pico-8 play session: hold ← + tap ❎

[t = 4 s] hold ← ~4s, tap ❎ ~7×
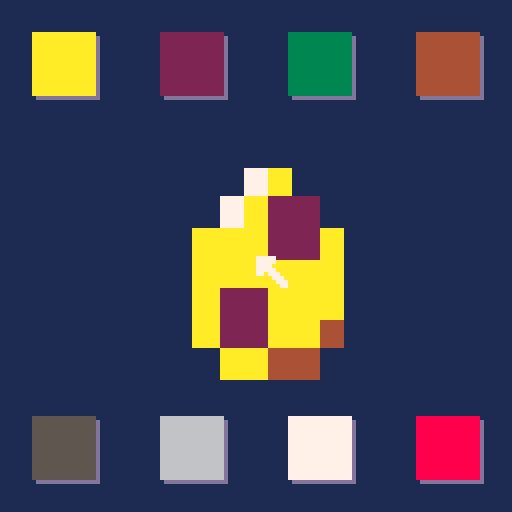

pico-8 cartridge
version 41
__lua__
--guemigo
--by rastro de luna and treveron

--todo
--get platforming code from 20uls

--bugs
--ffix wobble

function _init()
	poke(0x5f2d,1)
	cur={
		x=stat(32),
		y=stat(33),
		w=8,
		h=8,
		bt=stat(34)	
	}
	gue={
		sx=16,
		sy=0,
		sw=8,
		sh=8
	}
	main_gue()	
	create_buttons()
	_upd=upd_main
	_drw=drw_main
end

function _update()
	_upd()
	upd_cur()
end

function _draw()
	cls(1)
	_drw()
	drw_cur()

--debug	
	--print(debug,0,0,7)
end

function upd_main()
	upd_buttons()
	upd_gue()
end

function drw_main()
	drw_buttons()
	drw_gue()
end

-->8
--cursor

function upd_cur()
	cur.x=stat(32)
	cur.y=stat(33)
	cur.bt=stat(34)
	click()
end

function drw_cur()
	spr(1,cur.x,cur.y)
end

function click()
	local click=get_butt()
	if cur.bt==0 then
		if not cur.rel and click then
			if click==2 then
				_upd=upd_game
				_drw=drw_game
				game_gue()
			end
			
		elseif not cur.rel and box_col(cur,gue) then
			--guemigo press effect
			debug="guemigo"		
		end
		cur.rel=true
	else
		cur.rel=false
	end
end
-->8
--ui

function create_buttons()
	buttons={}
	local _sp,_id=16,1
	for _y=8,104,96 do
		for _x=8,104,32 do
			local b={
				x=_x,
				y=_y,
				w=16,
				h=16,
				id=_id,
				sp=_sp,
				sel=false
			}
			add(buttons,b)
			_id+=1
			_sp+=2		
		end
	end
end

function upd_buttons()
	for b in all(buttons) do
		if box_col(cur,b) and cur.bt==1 then
			b.sel=true
		else
			b.sel=false
		end
	end
end

function drw_buttons()
	for b in all(buttons) do
		local offx,offy=1,1
		if not(b.sel) then
			shadow(b,2,2)
			offx,offy=0,0
		end
		spr(b.sp,b.x+offx,b.y+offy,2,2)
		--if(b.sel)rect(b.x-2, b.y-2, b.x+b.w+1,b.y+b.h+1,7)
	end
end

function get_butt()
	for b in all(buttons) do
		if(b.sel)return b.id
	end
	return false
end
-->8
--tools

function box_col(b1,b2)
	--checks if b1 is the cursor
	local b1w= b1!=cur and b1.w or 0
	local b1h= b1!=cur and b1.h or 0
	if b1.x>b2.x+b2.w
	or b1.x+b1w<b2.x
	or b1.y+b1h<b2.y
	or b1.y>b2.y+b2.h
	then return false
	else return true
	end
end

function shadow(obj,w,h)
	for i=1,16 do
		pal(i,13)
	end
	spr(obj.sp,obj.x+1,obj.y+1,w,h)
	pal()
end

function wobble(o)
	local wob=sin(o.t/30)
	o.x,o.y=o.x-wob/2,o.y+wob
	o.w,o.h=o.w+wob,o.h+wob*-1
	return o
end
-->8
--gue

function upd_gue()
	gue.t+=1
	gue=wobble(gue)
end

function drw_gue()
	sspr(gue.sx,gue.sy,gue.sw,gue.sh,gue.x,gue.y,gue.w,gue.h)
end
-->8
--minigame

function game_gue()
	gue.dx,gue.dy,gue.x,gue.y,gue.w,gue.h,gue.t=0,0,0,56,8,8,0
end

function upd_game_gue()
	--get platforming code from 20uls
end

function upd_game()
	upd_game_gue()
	if btnp(🅾️) then
		_upd=upd_main
		_drw=drw_main
		main_gue()
	end
end

function drw_game()
	map(0)
	drw_gue()
end
-->8
--main

function main_gue()
	gue.x,gue.y,gue.w,gue.h,gue.t=40,40,56,56,0
end
__gfx__
000000007777700000000000000000000000000000000000000cc000bb3b3b3b0000000000000000000000000000000000000000000000000000000000000000
00000000777770000007a0000007a0000007a0000007a000000cc00043b33bb40000000000000000000000000000000000000000000000000000000000000000
0070070077770000007a2200007a2200007a2200007a02000cccccc044434b490000000000000000000000000000000000000000000000000000000000000000
00077000777770000aaa22a00aaa22a00aaa22a00aaa20a0cceccecc944943450000000000000000000000000000000000000000000000000000000000000000
00077000770777000aaaaaa00aaa0aa00a0a0aa00a0a0aa0cccccccc594544490000000000000000000000000000000000000000000000000000000000000000
00700700000077700a22aaa00a20aaa00a20aaa00a20a0a0ccceeccc454449450000000000000000000000000000000000000000000000000000000000000000
00000000000007770a22aa400a22aa400a020a400a020a400cccccc0494945440000000000000000000000000000000000000000000000000000000000000000
000000000000007700aa440000aa440000aa440000aa440000cccc00454544440000000000000000000000000000000000000000000000000000000000000000
aaaaaaaaaaaaaaaa2222222222222222333333333333333344444444444444445555555555555555666666666666666677777777777777778888888888888888
aaaaaaaaaaaaaaaa2222222222222222333333333333333344444444444444445555555555555555666666666666666677777777777777778888888888888888
aaaaaaaaaaaaaaaa2222222222222222333333333333333344444444444444445555555555555555666666666666666677777777777777778888888888888888
aaaaaaaaaaaaaaaa2222222222222222333333333333333344444444444444445555555555555555666666666666666677777777777777778888888888888888
aaaaaaaaaaaaaaaa2222222222222222333333333333333344444444444444445555555555555555666666666666666677777777777777778888888888888888
aaaaaaaaaaaaaaaa2222222222222222333333333333333344444444444444445555555555555555666666666666666677777777777777778888888888888888
aaaaaaaaaaaaaaaa2222222222222222333333333333333344444444444444445555555555555555666666666666666677777777777777778888888888888888
aaaaaaaaaaaaaaaa2222222222222222333333333333333344444444444444445555555555555555666666666666666677777777777777778888888888888888
aaaaaaaaaaaaaaaa2222222222222222333333333333333344444444444444445555555555555555666666666666666677777777777777778888888888888888
aaaaaaaaaaaaaaaa2222222222222222333333333333333344444444444444445555555555555555666666666666666677777777777777778888888888888888
aaaaaaaaaaaaaaaa2222222222222222333333333333333344444444444444445555555555555555666666666666666677777777777777778888888888888888
aaaaaaaaaaaaaaaa2222222222222222333333333333333344444444444444445555555555555555666666666666666677777777777777778888888888888888
aaaaaaaaaaaaaaaa2222222222222222333333333333333344444444444444445555555555555555666666666666666677777777777777778888888888888888
aaaaaaaaaaaaaaaa2222222222222222333333333333333344444444444444445555555555555555666666666666666677777777777777778888888888888888
aaaaaaaaaaaaaaaa2222222222222222333333333333333344444444444444445555555555555555666666666666666677777777777777778888888888888888
aaaaaaaaaaaaaaaa2222222222222222333333333333333344444444444444445555555555555555666666666666666677777777777777778888888888888888
__gff__
0000000000000001000000000000000000000000000000000000000000000000000000000000000000000000000000000000000000000000000000000000000000000000000000000000000000000000000000000000000000000000000000000000000000000000000000000000000000000000000000000000000000000000
0000000000000000000000000000000000000000000000000000000000000000000000000000000000000000000000000000000000000000000000000000000000000000000000000000000000000000000000000000000000000000000000000000000000000000000000000000000000000000000000000000000000000000
__map__
0000000000000000000000000000000000000000000000000000000000000000000000000000000000000000000000000000000000000000000000000000000000000000000000000000000000000000000000000000000000000000000000000000000000000000000000000000000000000000000000000000000000000000
0000000000000000000000000000000000000000000000000000000000000000000000000000000000000000000000000000000000000000000000000000000000000000000000000000000000000000000000000000000000000000000000000000000000000000000000000000000000000000000000000000000000000000
0000000000000000000000000000000000000000000000000000000000000000000000000000000000000000000000000000000000000000000000000000000000000000000000000000000000000000000000000000000000000000000000000000000000000000000000000000000000000000000000000000000000000000
0000000000000000000000000000000000000000000000000000000000000000000000000000000000000000000000000000000000000000000000000000000000000000000000000000000000000000000000000000000000000000000000000000000000000000000000000000000000000000000000000000000000000000
0000000000000000000000000000000000000000000000000000000000000000000000000000000000000000000000000000000000000000000000000000000000000000000000000000000000000000000000000000000000000000000000000000000000000000000000000000000000000000000000000000000000000000
0000000000000000000000000000000000000000000000000000000000000000000000000000000000000000000000000000000000000000000000000000000000000000000000000000000000000000000000000000000000000000000000000000000000000000000000000000000000000000000000000000000000000000
0000000000000000000000000000000000000000000000000000000000000000000000000000000000000000000000000000000000000000000000000000000000000000000000000000000000000000000000000000000000000000000000000000000000000000000000000000000000000000000000000000000000000000
0000000000000000000000000000000000000000000000000000000000000000000000000000000000000000000000000000000000000000000000000000000000000000000000000000000000000000000000000000000000000000000000000000000000000000000000000000000000000000000000000000000000000000
0707070707000000000000000000000000000000000000000000000000000000000000000000000000000000000000000000000000000000000000000000000000000000000000000000000000000000000000000000000000000000000000000000000000000000000000000000000000000000000000000000000000000000
